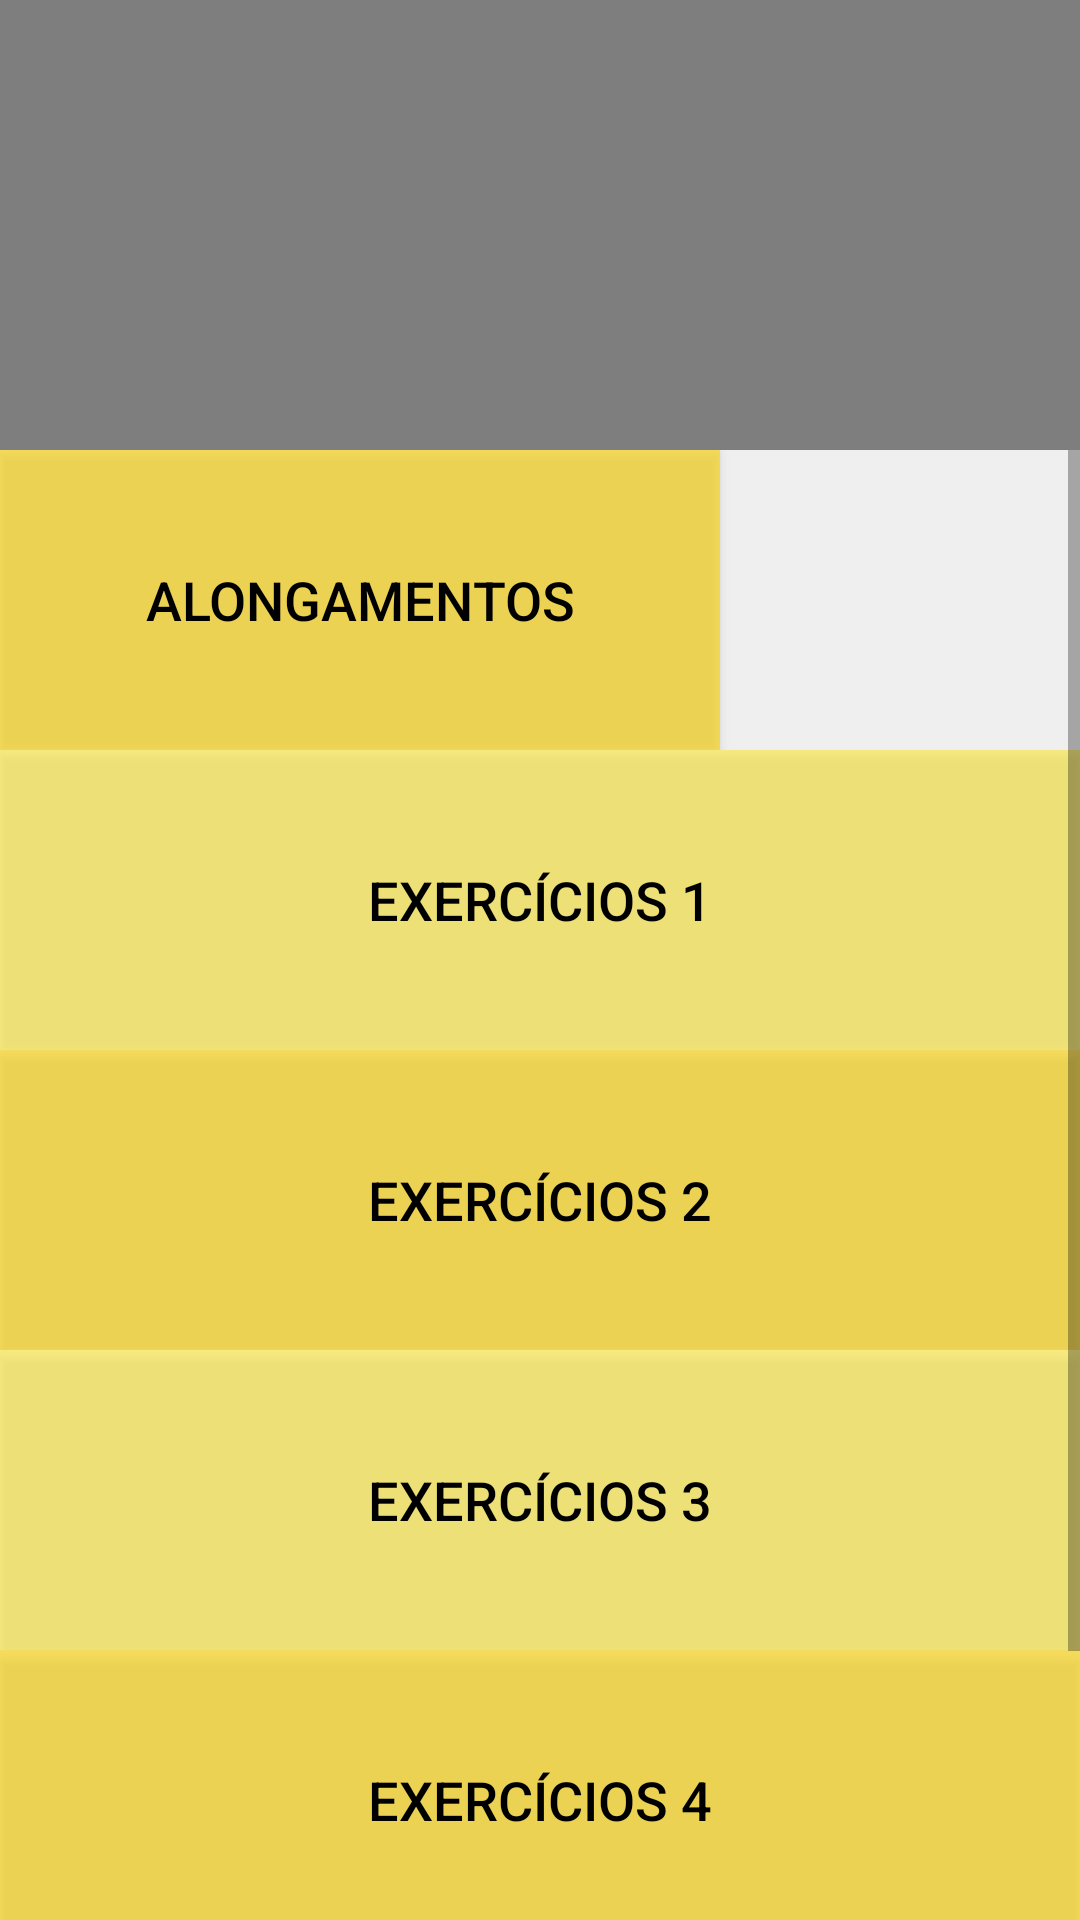

This screen was rendered from an Android layout file. Write that file and the resources it references.
<!-- AndroidManifest.xml: application theme Theme.AppTreino -->
<!-- res/layout/activity_menu_exercicios.xml -->
<?xml version="1.0" encoding="utf-8"?>
<androidx.constraintlayout.widget.ConstraintLayout xmlns:android="http://schemas.android.com/apk/res/android"
    xmlns:app="http://schemas.android.com/apk/res-auto"
    xmlns:tools="http://schemas.android.com/tools"
    android:layout_width="match_parent"
    android:layout_height="match_parent"
    android:background="@color/bgWhite"
    tools:context=".MenuExercicios">

    <ImageView
        android:id="@+id/imageView2"
        android:layout_width="wrap_content"
        android:layout_height="wrap_content"
        android:scaleType="centerCrop"
        android:src="@drawable/bg_pattern_gray_opacity15"
        app:layout_constraintBottom_toBottomOf="parent"
        app:layout_constraintEnd_toEndOf="parent"
        app:layout_constraintStart_toStartOf="parent"
        app:layout_constraintTop_toTopOf="parent" />

    <View
        android:id="@+id/view"
        android:layout_width="wrap_content"
        android:layout_height="150dp"
        android:background="@color/viewTitulo"
        app:layout_constraintEnd_toEndOf="parent"
        app:layout_constraintStart_toStartOf="parent"
        app:layout_constraintTop_toTopOf="parent" />

    <ScrollView
        android:id="@+id/scrollView2"
        android:layout_width="0dp"
        android:layout_height="0dp"
        android:fillViewport="true"
        app:layout_constraintBottom_toBottomOf="parent"
        app:layout_constraintEnd_toEndOf="parent"
        app:layout_constraintStart_toStartOf="parent"
        app:layout_constraintTop_toBottomOf="@+id/view">

        <LinearLayout
            android:layout_width="match_parent"
            android:layout_height="wrap_content"
            android:orientation="vertical">

            <LinearLayout
                android:layout_width="match_parent"
                android:layout_height="100dp"
                android:layout_weight="1"
                android:orientation="horizontal">

                <androidx.appcompat.widget.AppCompatButton
                    android:id="@+id/button8"
                    android:layout_width="match_parent"
                    android:layout_height="match_parent"
                    android:layout_weight="1"
                    android:background="@color/btn1"
                    android:onClick="acessarExercicio"
                    android:text="@string/btn1"
                    android:textColor="@color/black"
                    android:textSize="18sp" />

                <ImageView
                    android:id="@+id/imageView13"
                    android:layout_width="match_parent"
                    android:layout_height="match_parent"
                    android:layout_weight="2"
                    android:scaleType="centerCrop"
                    android:src="@drawable/pulo" />
            </LinearLayout>

            <LinearLayout
                android:layout_width="match_parent"
                android:layout_height="100dp"
                android:layout_weight="1"
                android:orientation="horizontal">

                <androidx.appcompat.widget.AppCompatButton
                    android:id="@+id/button5"
                    android:layout_width="match_parent"
                    android:layout_height="match_parent"
                    android:layout_weight="1"
                    android:background="@color/btn2"
                    android:text="@string/btn2"
                    android:textColor="@color/black"
                    android:textSize="18sp" />

                <ImageView
                    android:id="@+id/imageView10"
                    android:layout_width="wrap_content"
                    android:layout_height="wrap_content"
                    android:layout_weight="2"
                    android:scaleType="centerCrop"
                    android:src="@drawable/pulo" />
            </LinearLayout>

            <LinearLayout
                android:layout_width="match_parent"
                android:layout_height="100dp"
                android:layout_weight="1"
                android:orientation="horizontal">

                <androidx.appcompat.widget.AppCompatButton
                    android:id="@+id/button6"
                    android:layout_width="match_parent"
                    android:layout_height="match_parent"
                    android:layout_weight="1"
                    android:background="@color/btn3"
                    android:text="@string/btn3"
                    android:textColor="@color/black"
                    android:textSize="18sp" />

                <ImageView
                    android:id="@+id/imageView11"
                    android:layout_width="wrap_content"
                    android:layout_height="wrap_content"
                    android:layout_weight="2"
                    android:scaleType="centerCrop"
                    android:src="@drawable/pulo" />
            </LinearLayout>

            <LinearLayout
                android:layout_width="match_parent"
                android:layout_height="100dp"
                android:layout_weight="1"
                android:orientation="horizontal">

                <androidx.appcompat.widget.AppCompatButton
                    android:id="@+id/button7"
                    android:layout_width="match_parent"
                    android:layout_height="match_parent"
                    android:layout_weight="1"
                    android:background="@color/btn4"
                    android:text="@string/btn4"
                    android:textColor="@color/black"
                    android:textSize="18sp" />

                <ImageView
                    android:id="@+id/imageView12"
                    android:layout_width="wrap_content"
                    android:layout_height="wrap_content"
                    android:layout_weight="2"
                    android:scaleType="centerCrop"
                    android:src="@drawable/pulo" />
            </LinearLayout>

            <LinearLayout
                android:layout_width="match_parent"
                android:layout_height="100dp"
                android:layout_weight="1"
                android:orientation="horizontal">

                <androidx.appcompat.widget.AppCompatButton
                    android:id="@+id/button2"
                    android:layout_width="match_parent"
                    android:layout_height="match_parent"
                    android:layout_weight="1"
                    android:background="@color/btn5"
                    android:text="@string/btn5"
                    android:textColor="@color/black"
                    android:textSize="18sp" />

                <ImageView
                    android:id="@+id/imageView8"
                    android:layout_width="wrap_content"
                    android:layout_height="wrap_content"
                    android:layout_weight="2"
                    android:scaleType="centerCrop"
                    android:src="@drawable/pulo" />

            </LinearLayout>

            <LinearLayout
                android:layout_width="match_parent"
                android:layout_height="100dp"
                android:layout_weight="1"
                android:orientation="horizontal">

                <androidx.appcompat.widget.AppCompatButton
                    android:id="@+id/button4"
                    android:layout_width="match_parent"
                    android:layout_height="match_parent"
                    android:layout_weight="1"
                    android:background="@color/btn6"
                    android:text="@string/btn6"
                    android:textColor="@color/black"
                    android:textSize="18sp" />

                <ImageView
                    android:id="@+id/imageView9"
                    android:layout_width="wrap_content"
                    android:layout_height="wrap_content"
                    android:layout_weight="2"
                    android:scaleType="centerCrop"
                    android:src="@drawable/pulo"/>

            </LinearLayout>

        </LinearLayout>
    </ScrollView>

</androidx.constraintlayout.widget.ConstraintLayout>
<!-- resources referenced by this layout -->
<resources>
  <color name="bgWhite">#EFEFEF</color>
  <color name="black">#FF000000</color>
  <color name="btn1">#99FFD400</color>
  <color name="btn2">#99FFEB3B</color>
  <color name="btn3">#99FFD400</color>
  <color name="btn4">#99FFEB3B</color>
  <color name="btn5">#99FFD400</color>
  <color name="btn6">#99FFEB3B</color>
  <color name="viewTitulo">#8C232323</color>
  <string name="btn1">Alongamentos</string>
  <string name="btn2">Exercícios 1</string>
  <string name="btn3">Exercícios 2</string>
  <string name="btn4">Exercícios 3</string>
  <string name="btn5">Exercícios 4</string>
  <string name="btn6">Exercícios 5</string>
  <style name="Theme.AppTreino" parent="Theme.MaterialComponents.DayNight.NoActionBar">
          
          <item name="colorPrimary">@color/purple_500</item>
          <item name="colorPrimaryVariant">@color/yellow</item>
          <item name="colorOnPrimary">@color/white</item>
          
          <item name="colorSecondary">@color/teal_200</item>
          <item name="colorSecondaryVariant">@color/teal_700</item>
          <item name="colorOnSecondary">@color/black</item>
          
          <item name="android:statusBarColor" tools:targetApi="l">?attr/colorPrimaryVariant</item>
          
      </style>
  <color name="purple_500">#FF6200EE</color>
  <color name="yellow">#F3CA40</color>
  <color name="white">#FFFFFFFF</color>
  <color name="teal_200">#FF03DAC5</color>
  <color name="teal_700">#FF018786</color>
</resources>
